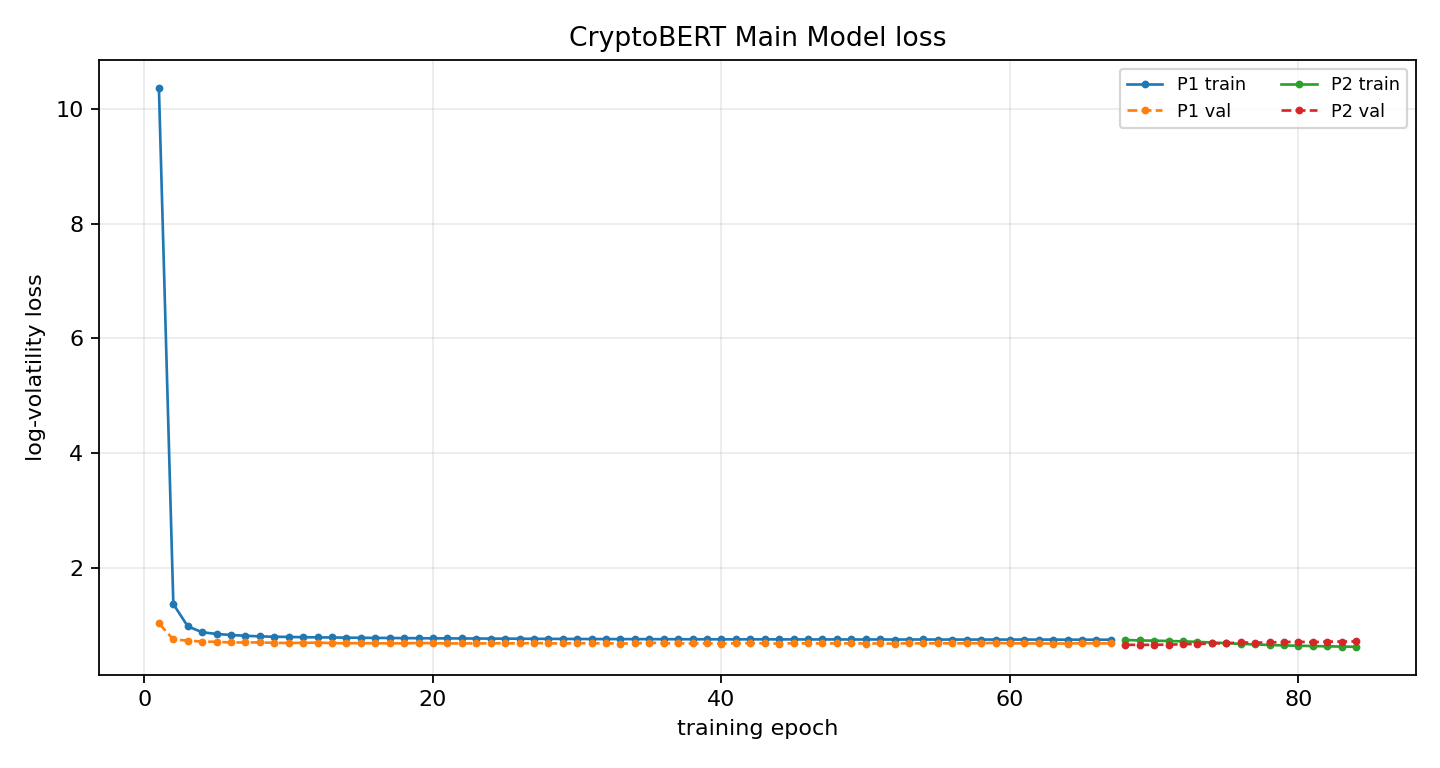

Values plotted in this chart, from the file beside it:
phase, epoch, global_epoch, train_loss, train_primary_loss, val_loss, best_val_loss, patience, lr_news, lr_ts, improved, elapsed_s
P1, 1, 1, 10.37, 10.37, 1.036, 1.036, 0, , 0.0001, True, 9.174
P1, 2, 2, 1.372, 1.372, 0.7556, 0.7556, 0, , 0.0001, True, 18.31
P1, 3, 3, 0.9846, 0.9846, 0.7358, 0.7358, 0, , 0.0001, True, 27.43
P1, 4, 4, 0.8809, 0.8809, 0.7183, 0.7183, 0, , 0.0001, True, 36.58
P1, 5, 5, 0.8519, 0.8519, 0.7152, 0.7152, 0, , 0.0001, True, 45.68
P1, 6, 6, 0.8335, 0.8335, 0.7031, 0.7031, 0, , 0.0001, True, 54.82
P1, 7, 7, 0.8199, 0.8199, 0.7036, 0.7031, 1, , 0.0001, False, 64.04
P1, 8, 8, 0.8095, 0.8095, 0.704, 0.7031, 2, , 0.0001, False, 73.13
P1, 9, 9, 0.8028, 0.8028, 0.6965, 0.6965, 0, , 0.0001, True, 82.29
P1, 10, 10, 0.7998, 0.7998, 0.6943, 0.6943, 0, , 0.0001, True, 91.44
P1, 11, 11, 0.7952, 0.7952, 0.6965, 0.6943, 1, , 0.0001, False, 100.7
P1, 12, 12, 0.7919, 0.7919, 0.7007, 0.6943, 2, , 0.0001, False, 110
P1, 13, 13, 0.7906, 0.7906, 0.6919, 0.6919, 0, , 0.0001, True, 119.1
P1, 14, 14, 0.7871, 0.7871, 0.691, 0.691, 0, , 0.0001, True, 128.2
P1, 15, 15, 0.7849, 0.7849, 0.6911, 0.691, 1, , 0.0001, False, 137.4
P1, 16, 16, 0.7827, 0.7827, 0.6899, 0.6899, 0, , 0.0001, True, 146.6
P1, 17, 17, 0.7816, 0.7816, 0.6879, 0.6879, 0, , 0.0001, True, 155.7
P1, 18, 18, 0.7787, 0.7787, 0.6895, 0.6879, 1, , 0.0001, False, 164.8
P1, 19, 19, 0.7778, 0.7778, 0.694, 0.6879, 2, , 0.0001, False, 173.9
P1, 20, 20, 0.7749, 0.7749, 0.6916, 0.6879, 3, , 0.0001, False, 183.2
P1, 21, 21, 0.7746, 0.7746, 0.6859, 0.6859, 0, , 0.0001, True, 192.3
P1, 22, 22, 0.773, 0.773, 0.6873, 0.6859, 1, , 0.0001, False, 201.3
P1, 23, 23, 0.7724, 0.7724, 0.6869, 0.6859, 2, , 0.0001, False, 210.5
P1, 24, 24, 0.7707, 0.7707, 0.6876, 0.6859, 3, , 0.0001, False, 219.7
P1, 25, 25, 0.77, 0.77, 0.6906, 0.6859, 4, , 0.0001, False, 228.8
P1, 26, 26, 0.7693, 0.7693, 0.6856, 0.6856, 0, , 0.0001, True, 237.9
P1, 27, 27, 0.7674, 0.7674, 0.6945, 0.6856, 1, , 0.0001, False, 247.2
P1, 28, 28, 0.7662, 0.7662, 0.6876, 0.6856, 2, , 0.0001, False, 256.3
P1, 29, 29, 0.7654, 0.7654, 0.6873, 0.6856, 3, , 0.0001, False, 265.4
P1, 30, 30, 0.7643, 0.7643, 0.6904, 0.6856, 4, , 0.0001, False, 274.4
P1, 31, 31, 0.763, 0.763, 0.6886, 0.6856, 5, , 0.0001, False, 283.5
P1, 32, 32, 0.7626, 0.7626, 0.6891, 0.6856, 6, , 0.0001, False, 292.6
P1, 33, 33, 0.762, 0.762, 0.6849, 0.6849, 0, , 0.0001, True, 301.7
P1, 34, 34, 0.7616, 0.7616, 0.6873, 0.6849, 1, , 0.0001, False, 310.8
P1, 35, 35, 0.7615, 0.7615, 0.6996, 0.6849, 2, , 0.0001, False, 319.9
P1, 36, 36, 0.7603, 0.7603, 0.6905, 0.6849, 3, , 0.0001, False, 329.1
P1, 37, 37, 0.7599, 0.7599, 0.6877, 0.6849, 4, , 0.0001, False, 338.1
P1, 38, 38, 0.759, 0.759, 0.6875, 0.6849, 5, , 0.0001, False, 347.2
P1, 39, 39, 0.7592, 0.7592, 0.688, 0.6849, 6, , 0.0001, False, 356.3
P1, 40, 40, 0.7581, 0.7581, 0.684, 0.684, 0, , 0.0001, True, 365.6
P1, 41, 41, 0.7572, 0.7572, 0.6876, 0.684, 1, , 0.0001, False, 374.8
P1, 42, 42, 0.7585, 0.7585, 0.6923, 0.684, 2, , 0.0001, False, 383.8
P1, 43, 43, 0.758, 0.758, 0.6876, 0.684, 3, , 0.0001, False, 393
P1, 44, 44, 0.7574, 0.7574, 0.6838, 0.6838, 0, , 0.0001, True, 402.1
P1, 45, 45, 0.7567, 0.7567, 0.69, 0.6838, 1, , 0.0001, False, 411.2
P1, 46, 46, 0.7562, 0.7562, 0.6874, 0.6838, 2, , 0.0001, False, 420.3
P1, 47, 47, 0.7562, 0.7562, 0.6859, 0.6838, 3, , 0.0001, False, 429.4
P1, 48, 48, 0.7565, 0.7565, 0.6872, 0.6838, 4, , 0.0001, False, 438.6
P1, 49, 49, 0.7554, 0.7554, 0.6877, 0.6838, 5, , 0.0001, False, 447.5
P1, 50, 50, 0.7554, 0.7554, 0.6854, 0.6838, 6, , 0.0001, False, 456.7
P1, 51, 51, 0.7563, 0.7563, 0.6855, 0.6838, 7, , 0.0001, False, 465.7
P1, 52, 52, 0.7542, 0.7542, 0.6832, 0.6832, 0, , 0.0001, True, 474.9
P1, 53, 53, 0.755, 0.755, 0.6897, 0.6832, 1, , 0.0001, False, 484.1
P1, 54, 54, 0.7552, 0.7552, 0.6865, 0.6832, 2, , 0.0001, False, 493.2
P1, 55, 55, 0.7539, 0.7539, 0.6897, 0.6832, 3, , 0.0001, False, 502.2
P1, 56, 56, 0.7545, 0.7545, 0.6872, 0.6832, 4, , 0.0001, False, 511.3
P1, 57, 57, 0.7534, 0.7534, 0.6884, 0.6832, 5, , 0.0001, False, 520.5
P1, 58, 58, 0.7538, 0.7538, 0.6909, 0.6832, 6, , 0.0001, False, 529.5
P1, 59, 59, 0.7539, 0.7539, 0.695, 0.6832, 7, , 0.0001, False, 538.5
P1, 60, 60, 0.753, 0.753, 0.689, 0.6832, 8, , 0.0001, False, 547.6
... 24 more rows
